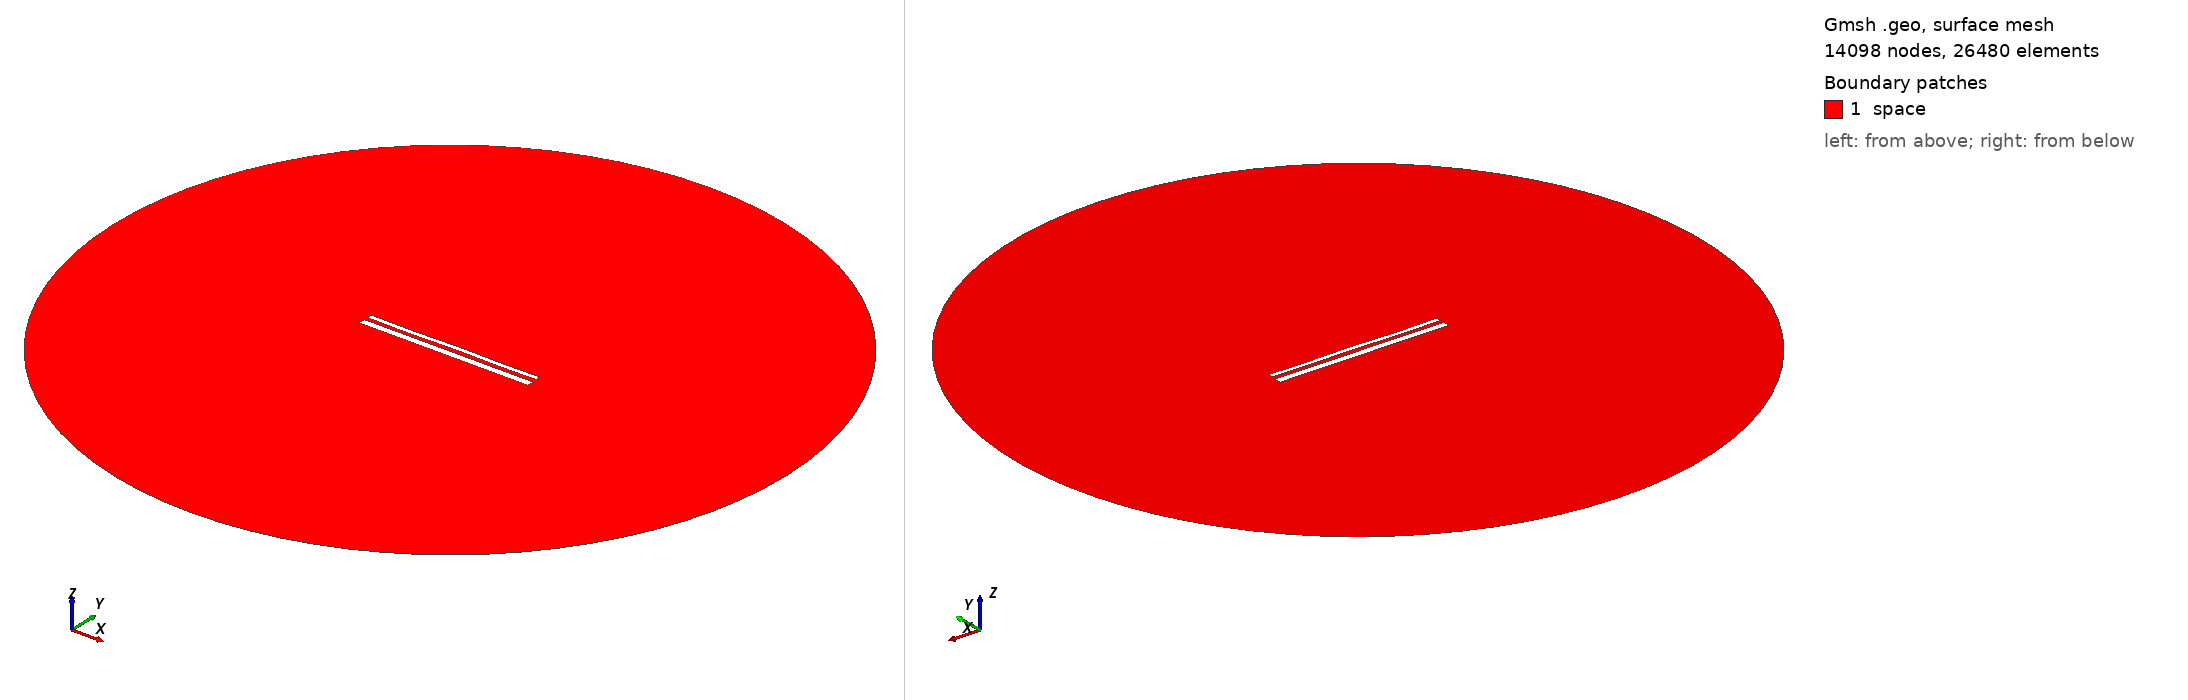

Gmsh geometry script, surface-meshed: 14098 nodes, 26480 surface elements. Boundary patches (legend numbers): 1 space. Left view from above one corner, right view from below the opposite corner. Legend entries are the model's physical surfaces. The drawing asked Gmsh for element sizes between 1% and 20% of the model's largest extent; the script's own settings can give other sizes.

=== 14181.geo (drawn) ===
//---------------------------------------
// Geometry kernel
//---------------------------------------

SetFactory("OpenCASCADE");



//---------------------------------------
// Parameters of the geometry
//---------------------------------------

// Overetch of the upper plate
overetch = 0.5;

// Distance between the plates
distance = 2.0;

// Discretization over the x axis (for the deformation)
nx = 50; 

// Length of the plate
L = 100 - overetch; 

// Number of modes
n = 4; 

// 1st mode coefficient
coeff(1) = 0.07499999999999998;
beta(1) = 0.596864 * 3.1415926535 / L;

// 2nd mode coefficient
coeff(2) = 0.0;
beta(2) = 1.49418 * 3.1415926535 / L;

// 3rd mode coefficient
coeff(3) = -0.075;
beta(3) = 2.50025 * 3.1415926535 / L;

// 4th mode coefficient
coeff(4) = -0.15;
beta(4) = 3.49999 * 3.1415926535 / L;



//---------------------------------------
// Upper plate (deformed rectangle)
//---------------------------------------

// Coordiantes of the upper plate
xmin = -50;
xmax = 50 - overetch;

// Height of the upper plate
yheight = 4 - 2 * overetch;

// Indexes of the points
UpperID[] = {};
LowerID[] = {};
LeftID[] = {};
RightID[] = {};

// Point index
p = 1;

// Horizontal edges
For i In {1:nx}
    x = xmin + (i-1)*(xmax - xmin)/(nx-1);

    y_bottom = distance / 2 + overetch;
    For j In {1:n}
        C = (Cosh(beta(j)*L) + Cos(beta(j)*L)) / (Sinh(beta(j)*L) + Sin(beta(j)*L));
        y_bottom  = y_bottom + coeff(j) * (Cosh(beta(j)*(x+50)) - Cos(beta(j)*(x+50)) - C * (Sinh(beta(j)*(x+50)) - Sin(beta(j)*(x+50))));
    EndFor

    y_top = y_bottom + yheight;

    Point(p) = {x, y_top, 0, 1.0};
    UpperID[i] = p;
    p = p + 1;

    Point(p) = {x, y_bottom, 0, 1.0};
    LowerID[i] = p;
    p = p + 1;
EndFor

// Create point lists
UpperPts[] = {}; LowerPts[] = {};
For i In {1:nx}
  UpperPts[] += {UpperID[i]};
  LowerPts[] += {LowerID[i]};
EndFor

// Build splines
Spline(1) = {UpperPts[]};
Spline(2) = {LowerPts[]};
Line(3) = {LowerPts[nx-1], UpperPts[nx-1]};
Line(4) = {LowerPts[0], UpperPts[0]};

// Build the plane surface
Curve Loop(1) = {2, 3, -1, -4};
Plane Surface(1) = {1};



//---------------------------------------
// Lower plate (rectangle)
//---------------------------------------

// Vertices
Point(1001) = {-50, -1, 0, 1.0};
Point(1002) = { 50, -1, 0, 1.0};
Point(1003) = { 50,  -5, 0, 1.0};
Point(1004) = {-50,  -5, 0, 1.0};

// Edges
Line(5) = {1001, 1002};
Line(6) = {1002, 1003};
Line(7) = {1003, 1004};
Line(8) = {1004, 1001};

// Plane surface
Line Loop(2) = {5, 6, 7, 8};
Plane Surface(2) = {2}; 



//---------------------------------------
// Outer (fictious) boundary
//---------------------------------------

// Points
Point(1005) = {0, 0, 0};       // Center
Point(1006) = {200, 0, 0};     // Start point
Point(1007) = {0, 200, 0};     // 90 degrees
Point(1008) = {-200, 0, 0};    // 180 degrees
Point(1009) = {0, -200, 0};    // 270 degrees

// Circle arcs (each needs start, center, end)
Circle(9) = {1006, 1005, 1007};
Circle(10) = {1007, 1005, 1008};
Circle(11) = {1008, 1005, 1009};
Circle(12) = {1009, 1005, 1006};

// Plane surface for the entire domain
Curve Loop(3) = {9, 10, 11, 12};
Surface(3) = {3};

// Subtract the plates from the whole domain to obtain the actual domain where we want to solve the equations
BooleanDifference{ Surface{3}; Delete; }{ Surface{1}; Surface{2}; Delete; }




//---------------------------------------
// Transfinite Lines/Curves
//---------------------------------------

// Set the number of points on the boundaries
r = 7;

// Plates
Transfinite Curve {1, 2} = 50*r Using Progression 1;
Transfinite Curve {3, 4} = 2*r Using Progression 1;
Transfinite Line {5, 7} = 50*r Using Progression 1;
Transfinite Line {6, 8} = 2*r Using Progression 1;

// Outer boundary
Transfinite Line {9, 10, 11, 12} = 20 Using Progression 1;



//---------------------------------------
// Physical groups
//---------------------------------------                

// Physical curves (boundaries)
Physical Line("force_segment", 10) = {2};
Physical Line("upper_plate", 11) = {1, 3, 4};
Physical Line("lower_plate", 12) = {5, 6, 7, 8};
Physical Line("boundary", 20) = {9, 10, 11, 12};

// Physical Surfaces
Physical Surface("space", 30) = {3};



//---------------------------------------
// 6. Generate the Mesh
//---------------------------------------

// 2D mesh generation
Mesh 2;
